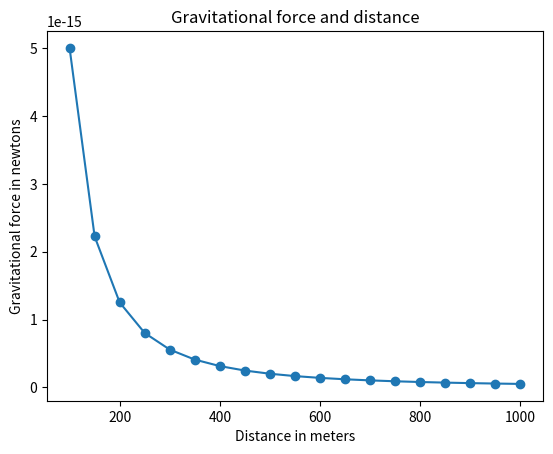

Python code for this plot:
# -*- coding: utf-8 -*-
"""
Created on Thu Mar 12 03:01:14 2015
Relationship between gravitational force and
distance between two bodies
@author: Rafeh
"""

#Knowns
import matplotlib.pyplot as plt

def draw_graph(x, y):
    plt.plot(x, y, marker = 'o')
    plt.xlabel('Distance in meters')
    plt.ylabel('Gravitational force in newtons')
    plt.title('Gravitational force and distance')
    plt.show()

def generate_F_r():
    m1 = 0.5
    m2 = 1.5
    G = 6.674*(10**-11)
    r = range(100, 1001, 50)
    F = []

    for dist in r:
        force = (G*m1*m2)/(dist**2)
        F.append(force)

    draw_graph(r, F)

if __name__ == '__main__':
    generate_F_r()

